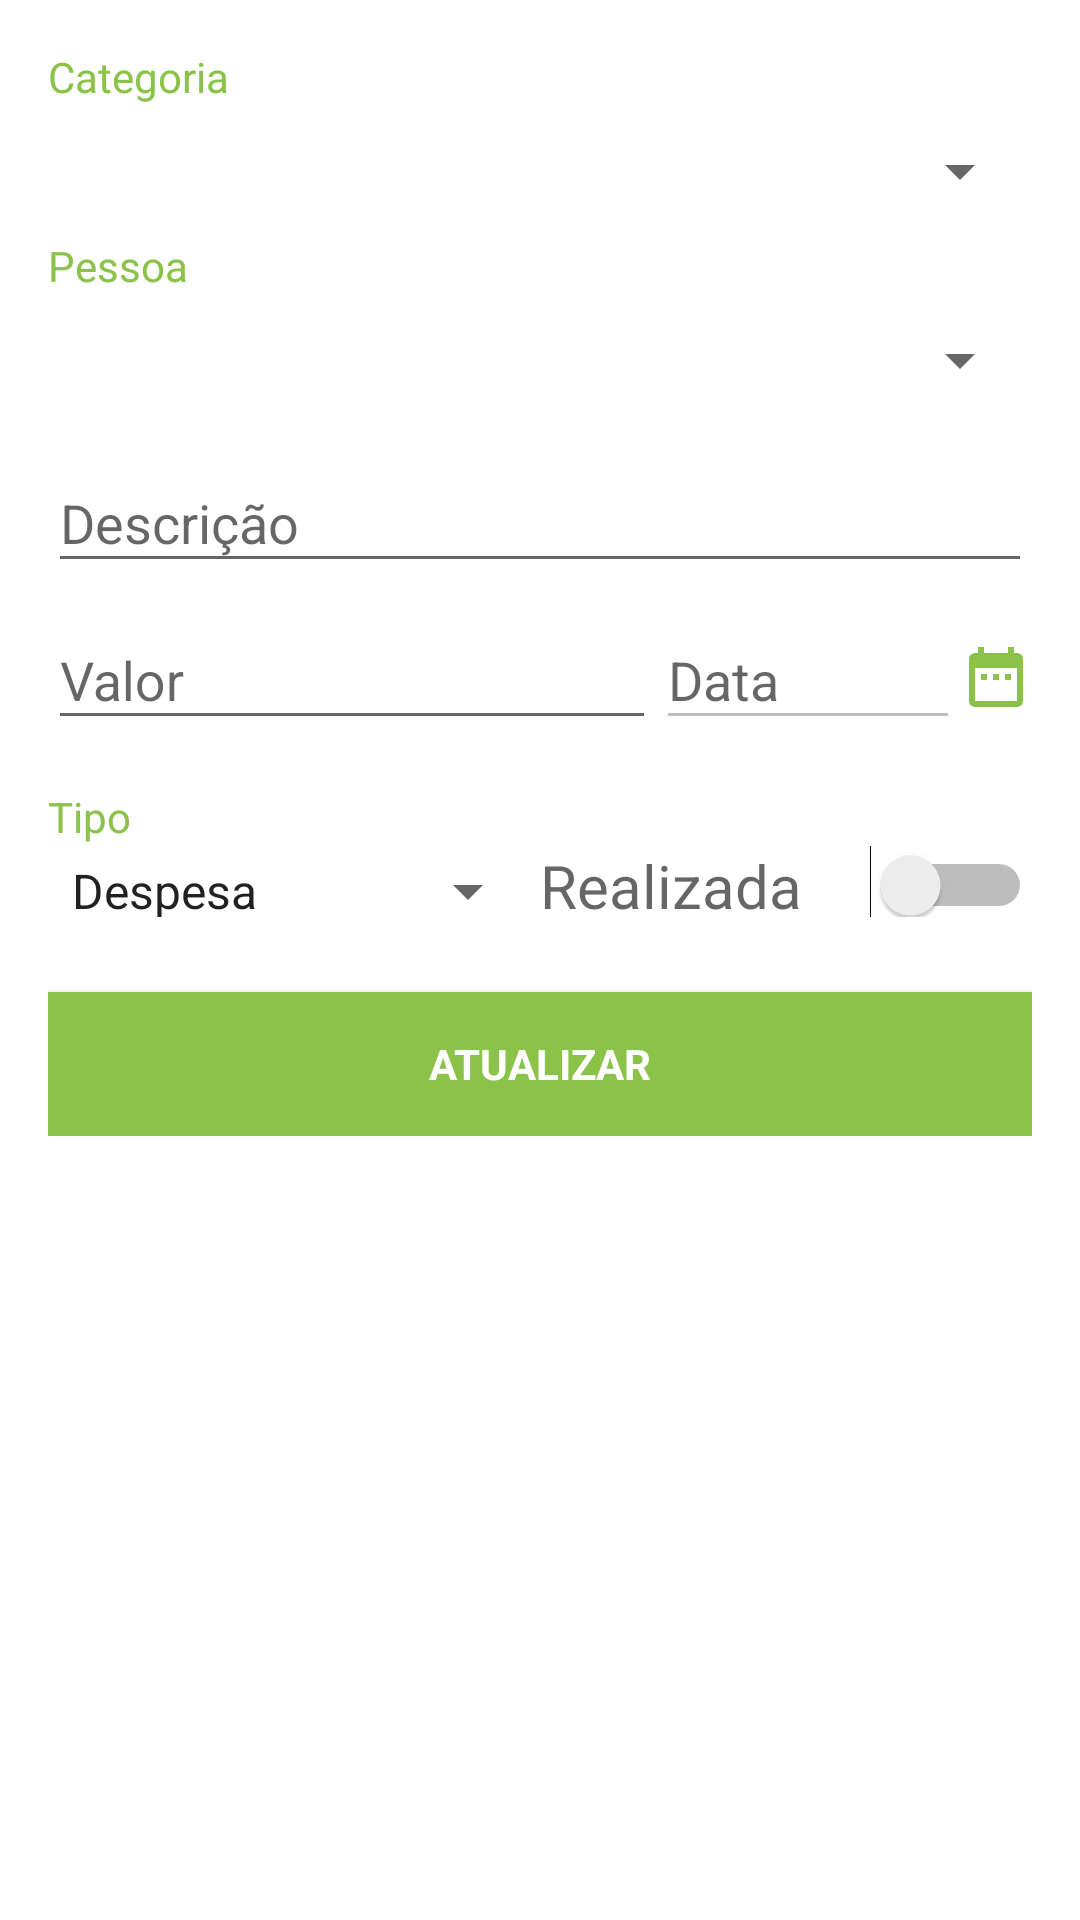

Produce the Android XML layout that renders to this screen, including the resource entries it uses.
<!-- AndroidManifest.xml: activity theme AppTheme.NoActionBar -->
<!-- res/layout/fragment_movimentacao_detalhe.xml -->
<LinearLayout xmlns:android="http://schemas.android.com/apk/res/android"
    xmlns:tools="http://schemas.android.com/tools"
    android:layout_width="match_parent"
    android:layout_height="match_parent"
    android:gravity="center_horizontal"
    android:orientation="vertical"
    android:paddingBottom="@dimen/activity_vertical_margin"
    android:paddingLeft="@dimen/activity_horizontal_margin"
    android:paddingRight="@dimen/activity_horizontal_margin"
    android:paddingTop="@dimen/activity_vertical_margin"
    tools:context="br.com.chicobentojr.minhaeiro.activity.MovimentacaoDetalheActivity$MovimentacaoDetalheFragment">

    <ScrollView
        android:layout_width="match_parent"
        android:layout_height="0dp"
        android:layout_weight="9">

        <LinearLayout
            android:layout_width="match_parent"
            android:layout_height="match_parent"
            android:orientation="vertical">

            <TextView
                android:layout_width="match_parent"
                android:layout_height="wrap_content"
                android:text="@string/lblCategoria"
                android:textColor="@color/accent" />

            <Spinner
                android:id="@+id/spnCategoria"
                android:layout_width="match_parent"
                android:layout_height="wrap_content"
                android:layout_marginBottom="@dimen/spinner_margin_vertical"
                android:layout_marginTop="@dimen/spinner_margin_vertical"
                android:prompt="@string/spnCategoriaPrompt" />

            <TextView
                android:layout_width="match_parent"
                android:layout_height="wrap_content"
                android:text="@string/lblPessoa"
                android:textColor="@color/accent" />

            <Spinner
                android:id="@+id/spnPessoa"
                android:layout_width="match_parent"
                android:layout_height="wrap_content"
                android:layout_marginBottom="@dimen/spinner_margin_vertical"
                android:layout_marginTop="@dimen/spinner_margin_vertical"
                android:prompt="@string/spnPessoaPrompt" />

            <android.support.design.widget.TextInputLayout
                android:layout_width="match_parent"
                android:layout_height="wrap_content">

                <EditText
                    android:id="@+id/txtDescricao"
                    android:layout_width="match_parent"
                    android:layout_height="wrap_content"
                    android:hint="@string/txtDescricaoHint"
                    android:inputType="textCapSentences"
                    android:maxLines="1"
                    android:singleLine="true" />

            </android.support.design.widget.TextInputLayout>

            <LinearLayout
                android:layout_width="match_parent"
                android:layout_height="wrap_content"
                android:orientation="horizontal">

                <android.support.design.widget.TextInputLayout
                    android:layout_width="0dp"
                    android:layout_height="wrap_content"
                    android:layout_weight="0.5">

                    <EditText
                        android:id="@+id/txtMovimentacaoValor"
                        android:layout_width="match_parent"
                        android:layout_height="wrap_content"
                        android:hint="@string/txtValorHint"
                        android:inputType="numberDecimal" />

                </android.support.design.widget.TextInputLayout>


                <android.support.design.widget.TextInputLayout
                    android:layout_width="0dp"
                    android:layout_height="wrap_content"
                    android:layout_weight="0.25">

                    <EditText
                        android:id="@+id/txtMovimentacaoData"
                        android:layout_width="match_parent"
                        android:layout_height="wrap_content"
                        android:enabled="false"
                        android:hint="@string/txtMovimentacaoDataHint"
                        android:inputType="date" />

                </android.support.design.widget.TextInputLayout>

                <ImageButton
                    android:id="@+id/btnData"
                    android:layout_width="wrap_content"
                    android:layout_height="match_parent"
                    android:layout_marginTop="10dp"
                    android:background="@android:color/transparent"
                    android:src="@drawable/ic_button_calendario" />

            </LinearLayout>

            <TextView
                android:layout_width="match_parent"
                android:layout_height="wrap_content"
                android:layout_marginTop="@dimen/activity_horizontal_margin"
                android:text="@string/lblTipo"
                android:textColor="@color/accent" />

            <LinearLayout
                android:layout_width="match_parent"
                android:layout_height="wrap_content"
                android:orientation="horizontal">

                <Spinner
                    android:id="@+id/spnMovimentacaoTipo"
                    android:layout_width="0dp"
                    android:layout_height="wrap_content"
                    android:layout_weight="0.5"
                    android:entries="@array/tipo_movimentacao_texto"

                    />

                <Switch
                    android:id="@+id/swtRealizada"
                    android:layout_width="0dp"
                    android:layout_height="match_parent"
                    android:layout_weight="0.5"
                    android:hint="Realizada"
                    android:textSize="20sp" />
            </LinearLayout>


            <Button
                android:id="@+id/btnAtualizar"
                style="?android:textAppearanceSmall"
                android:layout_marginTop="25dp"
                android:layout_width="match_parent"
                android:layout_height="wrap_content"
                android:layout_alignParentBottom="true"
                android:background="@color/accent"
                android:text="@string/btnAtualizar"
                android:textColor="@android:color/white"
                android:textStyle="bold" />
            
        </LinearLayout>
    </ScrollView>
</LinearLayout>
<!-- resources referenced by this layout -->
<resources>
  <string-array name="tipo_movimentacao_texto">
          <item>Despesa</item>
          <item>Receita</item>
      </string-array>
  <color name="accent">#8BC34A</color>
  <dimen name="activity_horizontal_margin">16dp</dimen>
  <dimen name="activity_vertical_margin">16dp</dimen>
  <dimen name="spinner_margin_vertical">10dp</dimen>
  <!-- drawable ic_button_calendario (drawable) -->
  <vector xmlns:android="http://schemas.android.com/apk/res/android"
      android:width="24dp"
      android:height="24dp"
      android:viewportHeight="24.0"
      android:viewportWidth="24.0">
      <path
          android:fillColor="@color/accent"
          android:pathData="M9 11H7v2h2v-2zm4 0h-2v2h2v-2zm4 0h-2v2h2v-2zm2-7h-1V2h-2v2H8V2H6v2H5c-1.11 0-1.99.9-1.99 2L3 20c0 1.1.89 2 2 2h14c1.1 0 2-.9 2-2V6c0-1.1-.9-2-2-2zm0 16H5V9h14v11z" />
  </vector>
  <string name="btnAtualizar">Atualizar</string>
  <string name="lblCategoria">Categoria</string>
  <string name="lblPessoa">Pessoa</string>
  <string name="lblTipo">Tipo</string>
  <string name="spnCategoriaPrompt">Categoria</string>
  <string name="spnPessoaPrompt">Pessoa</string>
  <string name="txtDescricaoHint">Descrição</string>
  <string name="txtMovimentacaoDataHint">Data</string>
  <string name="txtValorHint">Valor</string>
  <style name="AppTheme.NoActionBar">
          <item name="windowActionBar">false</item>
          <item name="windowNoTitle">true</item>
      </style>
</resources>
